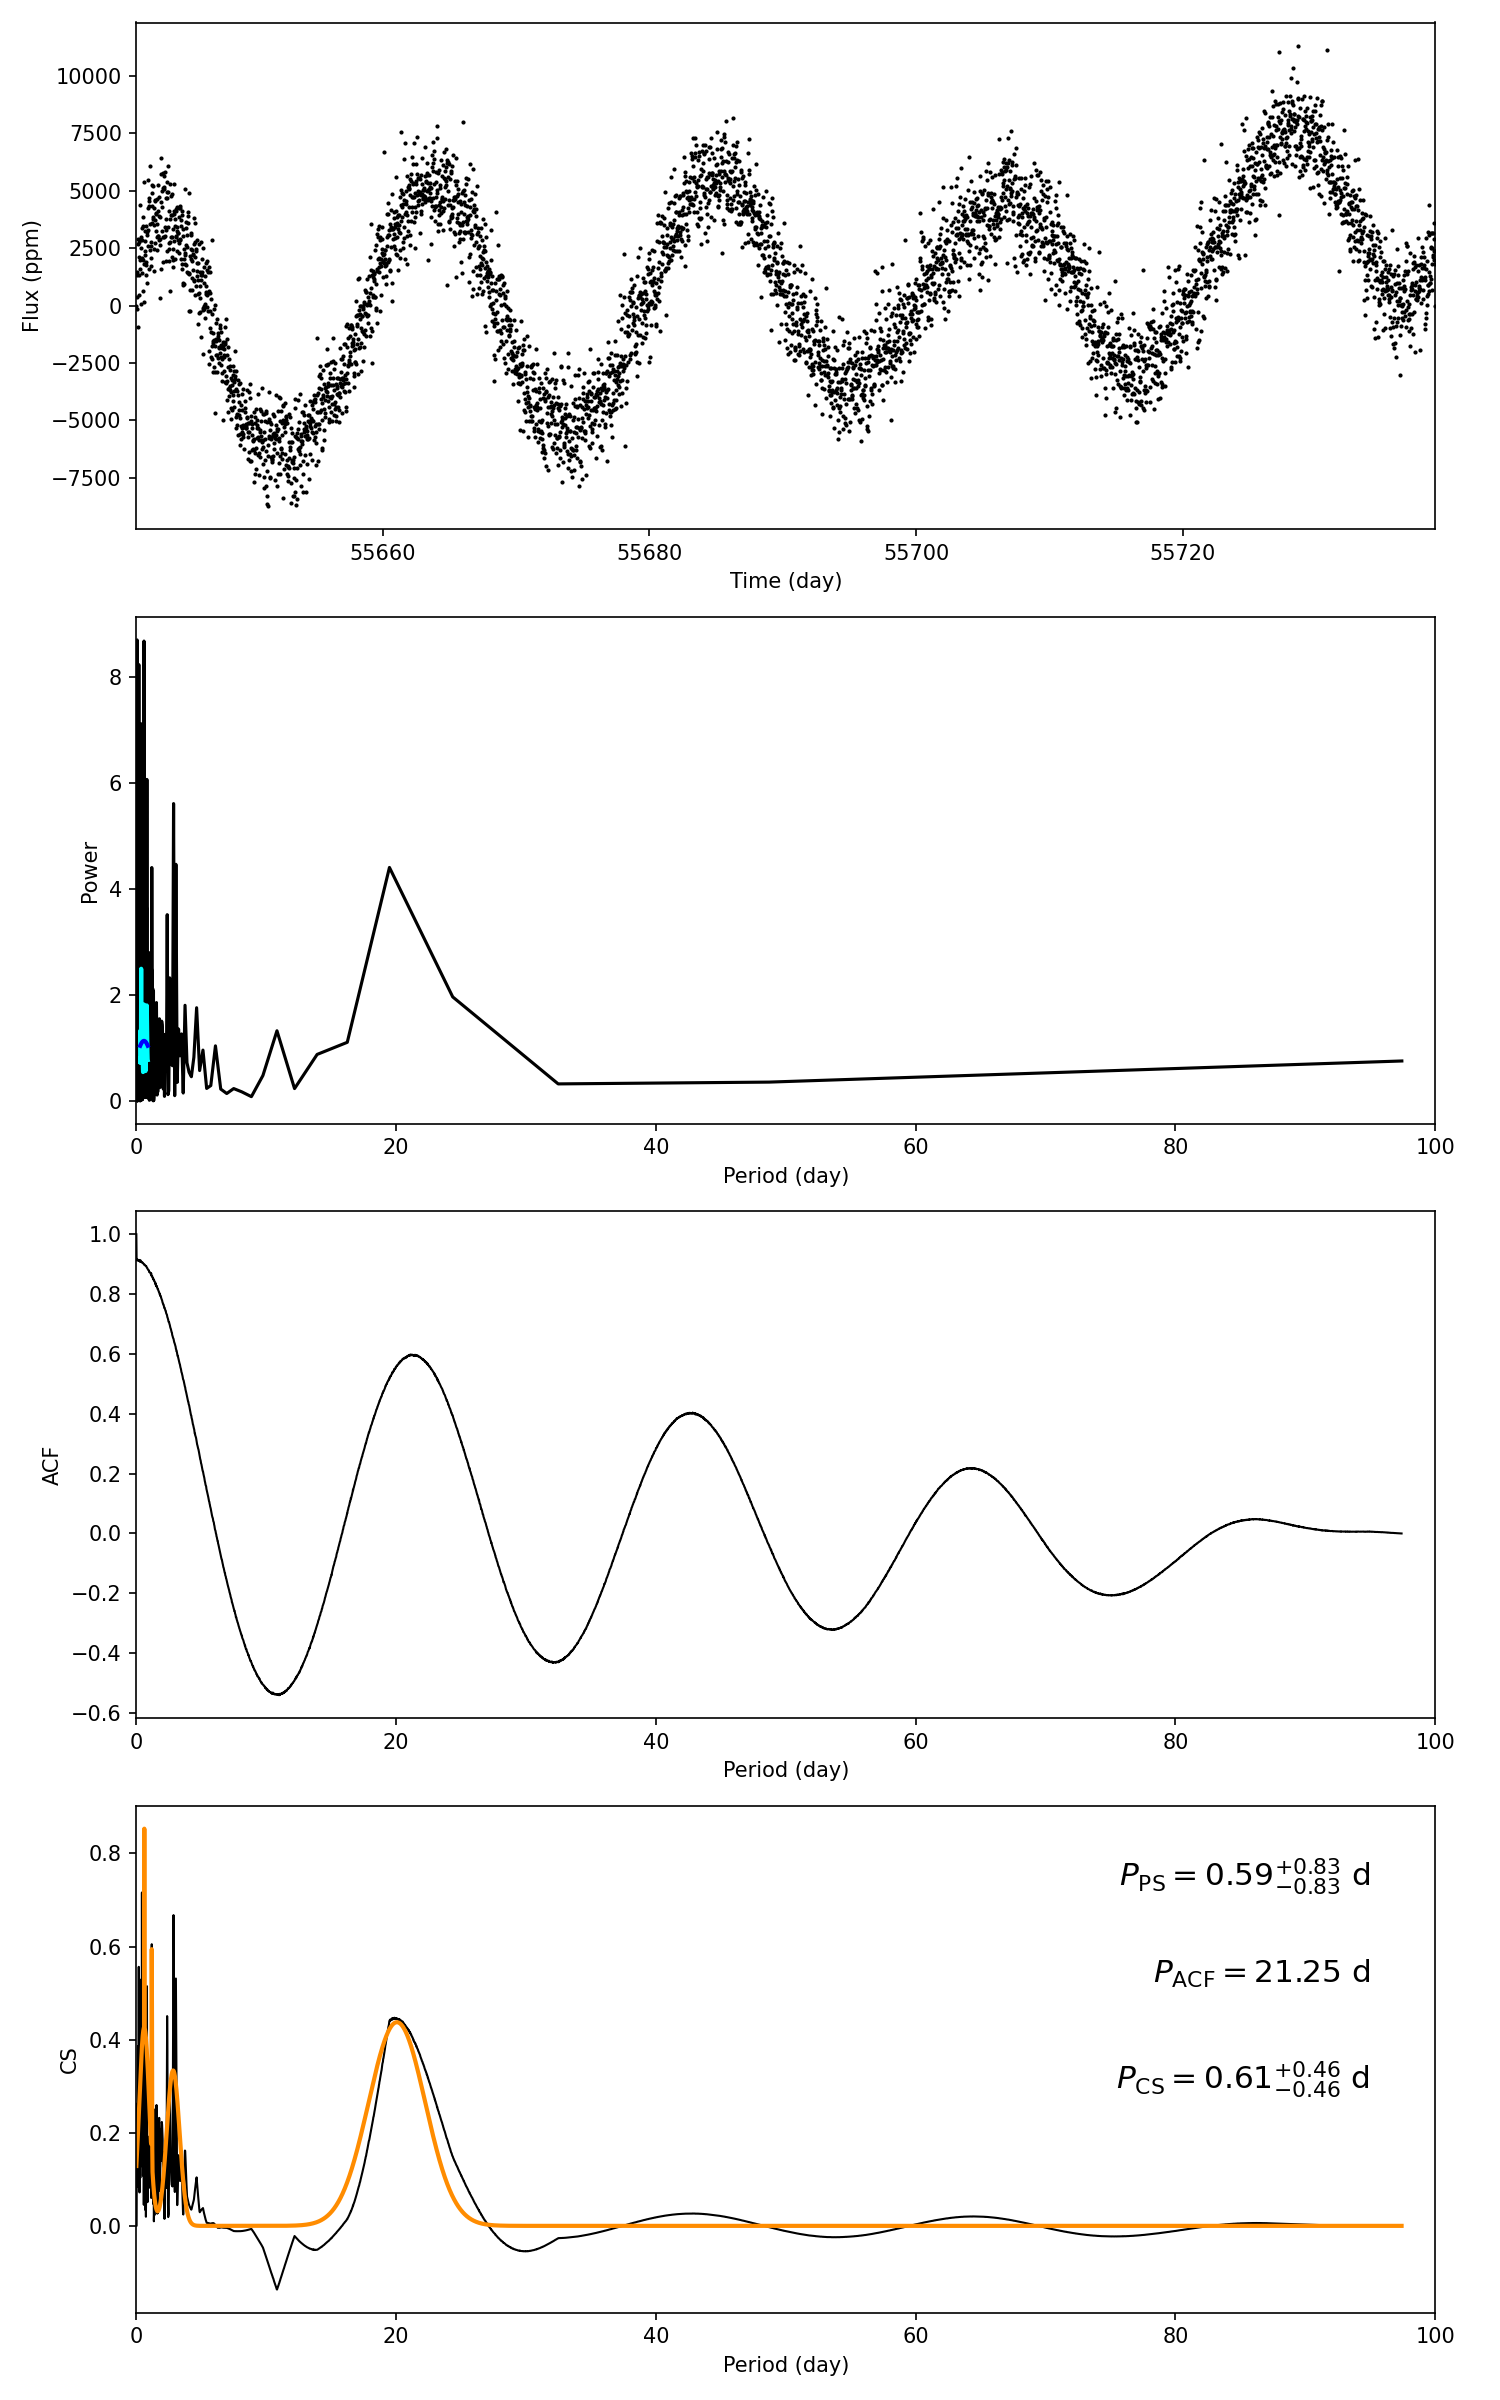

Data behind this chart, as committed beside it:
target_id, prot_ps, prot_acf, prot_cs, e_prot_ps, E_prot_ps, e_prot_acf, E_prot_acf, e_prot_cs, E_prot_cs, sph_ps, sph_acf, sph_cs, e_sph_ps, e_sph_acf, e_sph_cs, h_ps, fa_prob_ps, hacf, gacf, hcs
11805143, 0.5869, 21.25, 0.6069, 0.8319, 0.8319, -1.0, -1.0, 0.4615, 0.4615, 1418, 3842, 1434, 220, 0.0, 230.7, 8.678, 0.0001703, 1.066, 0.5891, 0.8531
